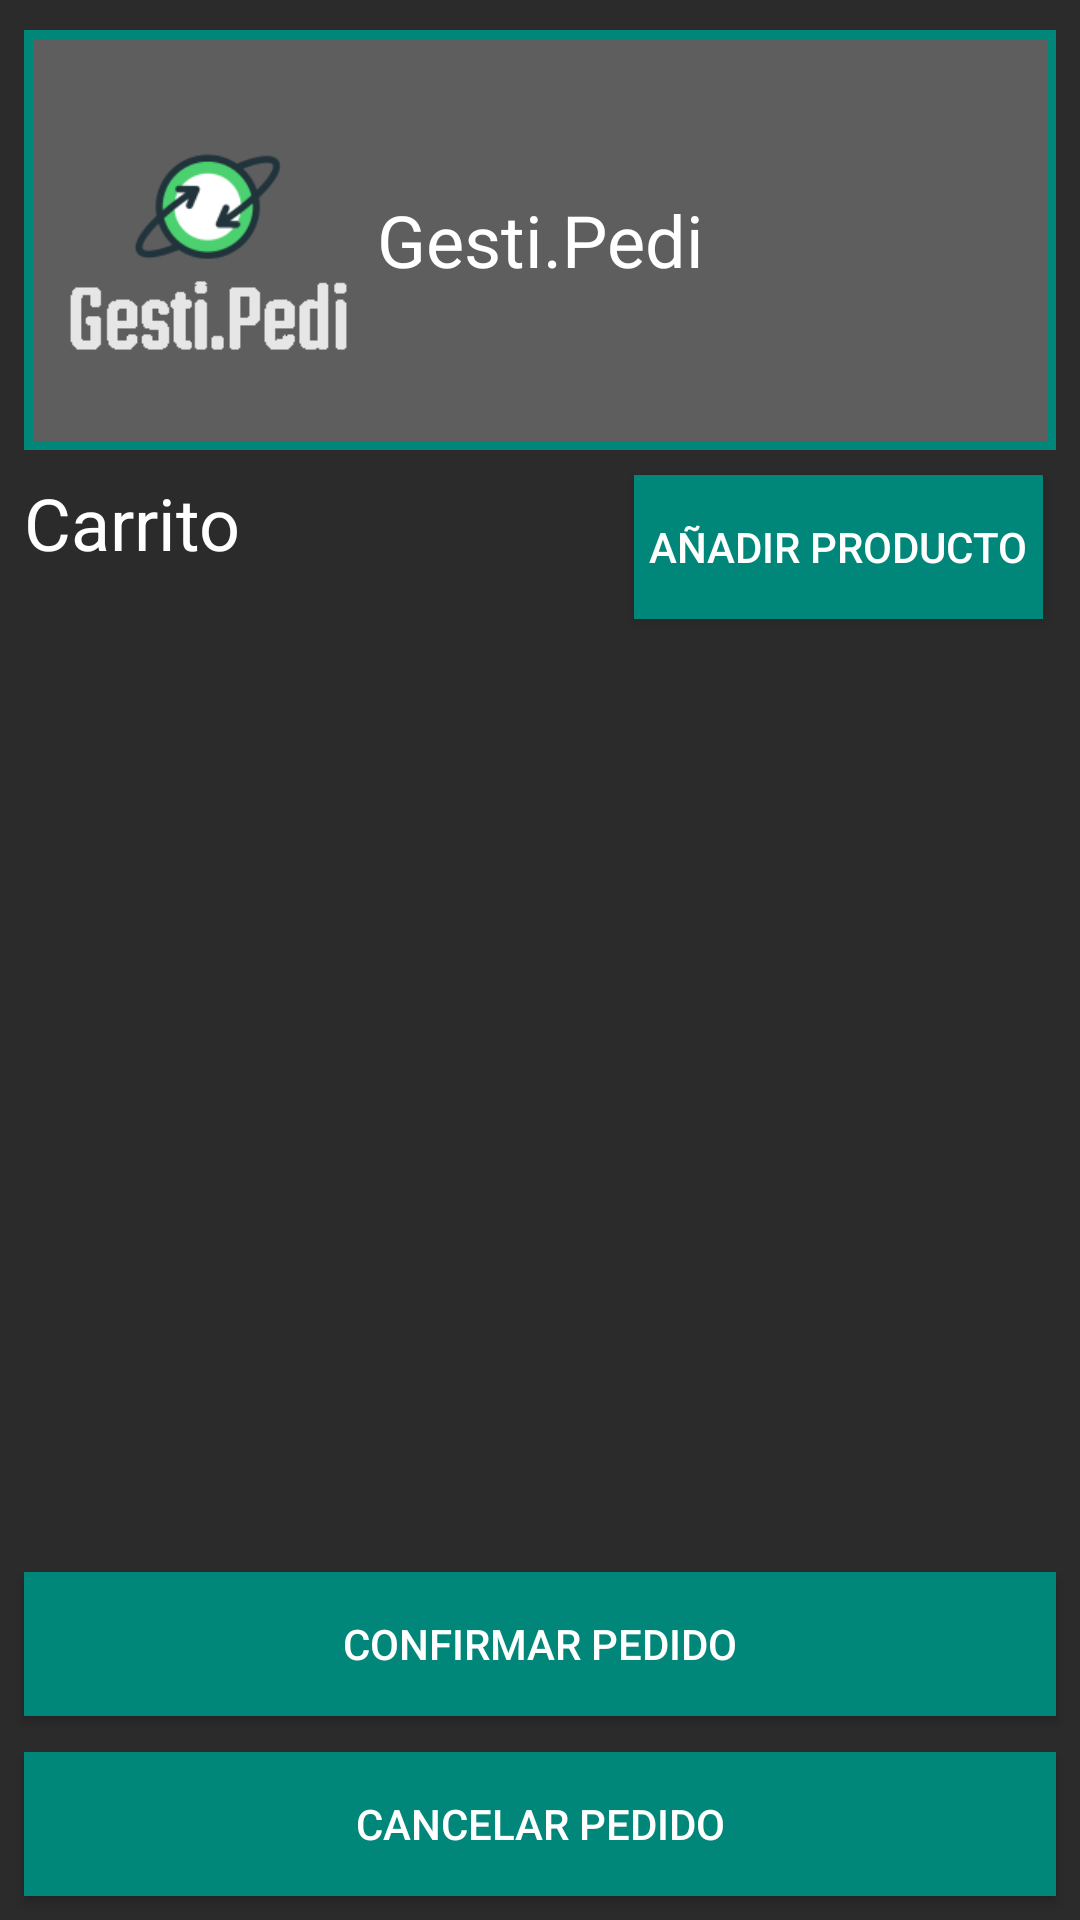

Reconstruct the res/layout file that produces this screen, plus the resources it refers to.
<!-- AndroidManifest.xml: application theme AppTheme -->
<!-- res/layout/activity_shopping_cart.xml -->
<?xml version="1.0" encoding="utf-8"?>
<androidx.constraintlayout.widget.ConstraintLayout xmlns:android="http://schemas.android.com/apk/res/android"
    xmlns:app="http://schemas.android.com/apk/res-auto"
    xmlns:tools="http://schemas.android.com/tools"
    android:layout_width="match_parent"
    android:layout_height="match_parent"
    android:background="#2B2B2B"
    tools:context=".Order.ShoppingCart">

    <TextView
        android:id="@+id/txtTitulo"
        android:layout_width="match_parent"
        android:layout_height="140dp"
        android:layout_marginStart="8dp"
        android:layout_marginLeft="8dp"
        android:layout_marginTop="10dp"
        android:layout_marginEnd="8dp"
        android:layout_marginRight="8dp"
        android:background="@drawable/title_border"
        android:gravity="center|center_vertical"
        android:text="@string/Title"
        android:textColor="#FFFFFF"
        android:textSize="24sp"
        app:layout_constraintEnd_toEndOf="parent"
        app:layout_constraintHorizontal_bias="0.0"
        app:layout_constraintStart_toStartOf="parent"
        app:layout_constraintTop_toTopOf="parent" />

    <ImageView
        android:id="@+id/imgLogo"
        android:layout_width="107dp"
        android:layout_height="101dp"
        android:layout_marginStart="16dp"
        android:layout_marginLeft="16dp"
        android:contentDescription="@string/logo"
        android:src="@drawable/logotipo"
        android:onClick="returnMainMenu"
        app:layout_constraintBottom_toBottomOf="@+id/txtTitulo"
        app:layout_constraintStart_toStartOf="parent"
        app:layout_constraintTop_toTopOf="@+id/txtTitulo"
        tools:srcCompat="@drawable/logotipo" />

    <TextView
        android:id="@+id/tvOrders"
        android:layout_width="wrap_content"
        android:layout_height="wrap_content"
        android:layout_marginStart="8dp"
        android:layout_marginLeft="8dp"
        android:layout_marginTop="8dp"
        android:text="@string/shoppingCart"
        android:textColor="#FFFFFF"
        android:textSize="24sp"
        app:layout_constraintStart_toStartOf="parent"
        app:layout_constraintTop_toBottomOf="@+id/txtTitulo" />

    <androidx.recyclerview.widget.RecyclerView
        android:id="@+id/rvShoppingCart"
        android:layout_width="match_parent"
        android:layout_height="0dp"
        android:layout_marginStart="8dp"
        android:layout_marginLeft="8dp"
        android:layout_marginTop="24dp"
        android:layout_marginEnd="8dp"
        android:layout_marginRight="8dp"
        android:layout_marginBottom="8dp"
        app:layout_constraintBottom_toTopOf="@+id/btnConfirmar"
        app:layout_constraintEnd_toEndOf="parent"
        app:layout_constraintStart_toStartOf="parent"
        app:layout_constraintTop_toBottomOf="@+id/tvOrders" />

    <Button
        android:id="@+id/btnAddProductCart"
        android:layout_width="wrap_content"
        android:layout_height="wrap_content"
        android:layout_marginTop="8dp"
        android:layout_marginEnd="8dp"
        android:layout_marginRight="8dp"
        android:layout_marginBottom="8dp"
        android:background="@drawable/buttons_style"
        android:onClick="addProduct"
        android:padding="5dp"
        android:text="@string/add_producto"
        android:textColor="#FFFFFF"
        app:layout_constraintBottom_toTopOf="@+id/rvShoppingCart"
        app:layout_constraintEnd_toEndOf="parent"
        app:layout_constraintHorizontal_bias="0.967"
        app:layout_constraintStart_toEndOf="@+id/tvOrders"
        app:layout_constraintTop_toBottomOf="@+id/txtTitulo"
        app:layout_constraintVertical_bias="1.0" />

    <Button
        android:id="@+id/btnConfirmar"
        android:layout_width="0dp"
        android:layout_height="wrap_content"
        android:layout_marginStart="8dp"
        android:layout_marginLeft="8dp"
        android:layout_marginEnd="8dp"
        android:layout_marginRight="8dp"
        android:layout_marginBottom="12dp"
        android:background="@drawable/buttons_style"
        android:onClick="confirmOrder"
        android:text="@string/confirmOrder"
        android:textColor="#FFFFFF"
        app:layout_constraintBottom_toTopOf="@+id/btnCancelOrder"
        app:layout_constraintEnd_toEndOf="parent"
        app:layout_constraintHorizontal_bias="0.0"
        app:layout_constraintStart_toStartOf="parent" />

    <Button
        android:id="@+id/btnCancelOrder"
        android:layout_width="0dp"
        android:layout_height="wrap_content"
        android:layout_marginStart="8dp"
        android:layout_marginLeft="8dp"
        android:layout_marginEnd="8dp"
        android:layout_marginRight="8dp"
        android:layout_marginBottom="8dp"
        android:background="@drawable/buttons_style"
        android:onClick="cancelOrder"
        android:text="@string/cancel_orderbtntext"
        android:textColor="#FFFFFF"
        app:layout_constraintBottom_toBottomOf="parent"
        app:layout_constraintEnd_toEndOf="parent"
        app:layout_constraintStart_toStartOf="parent" />

</androidx.constraintlayout.widget.ConstraintLayout>
<!-- resources referenced by this layout -->
<resources>
  <!-- drawable buttons_style (drawable) -->
  <?xml version="1.0" encoding="utf-8"?>
  <selector xmlns:android="http://schemas.android.com/apk/res/android">
      <item >
          <shape android:shape="rectangle"  >
              <stroke android:width="3dip" android:color="#00877A" />
              <solid android:color="#00877A" />
  
  
              
  
          </shape>
      </item>
  </selector>
  <!-- drawable logotipo: png bitmap (drawable-v24, 8274 bytes) -->
  <!-- drawable title_border (drawable) -->
  <?xml version="1.0" encoding="utf-8"?>
  <selector xmlns:android="http://schemas.android.com/apk/res/android">
      <item >
          <shape android:shape="rectangle"  >
              <stroke android:width="3dip" android:color="#00877A" />
              <solid android:color="#A17C7C7C" />
  
  
              
  
          </shape>
      </item>
  </selector>
  <string name="Title">Gesti.Pedi</string>
  <string name="add_producto">Añadir Producto</string>
  <string name="cancel_orderbtntext">Cancelar Pedido</string>
  <string name="confirmOrder">Confirmar Pedido</string>
  <string name="logo">Logo</string>
  <string name="shoppingCart">Carrito</string>
  <style name="AppTheme" parent="Theme.AppCompat.Light.DarkActionBar">
          
          <item name="colorPrimary">@color/colorPrimary</item>
      </style>
  <color name="colorPrimary">#00877A</color>
</resources>
